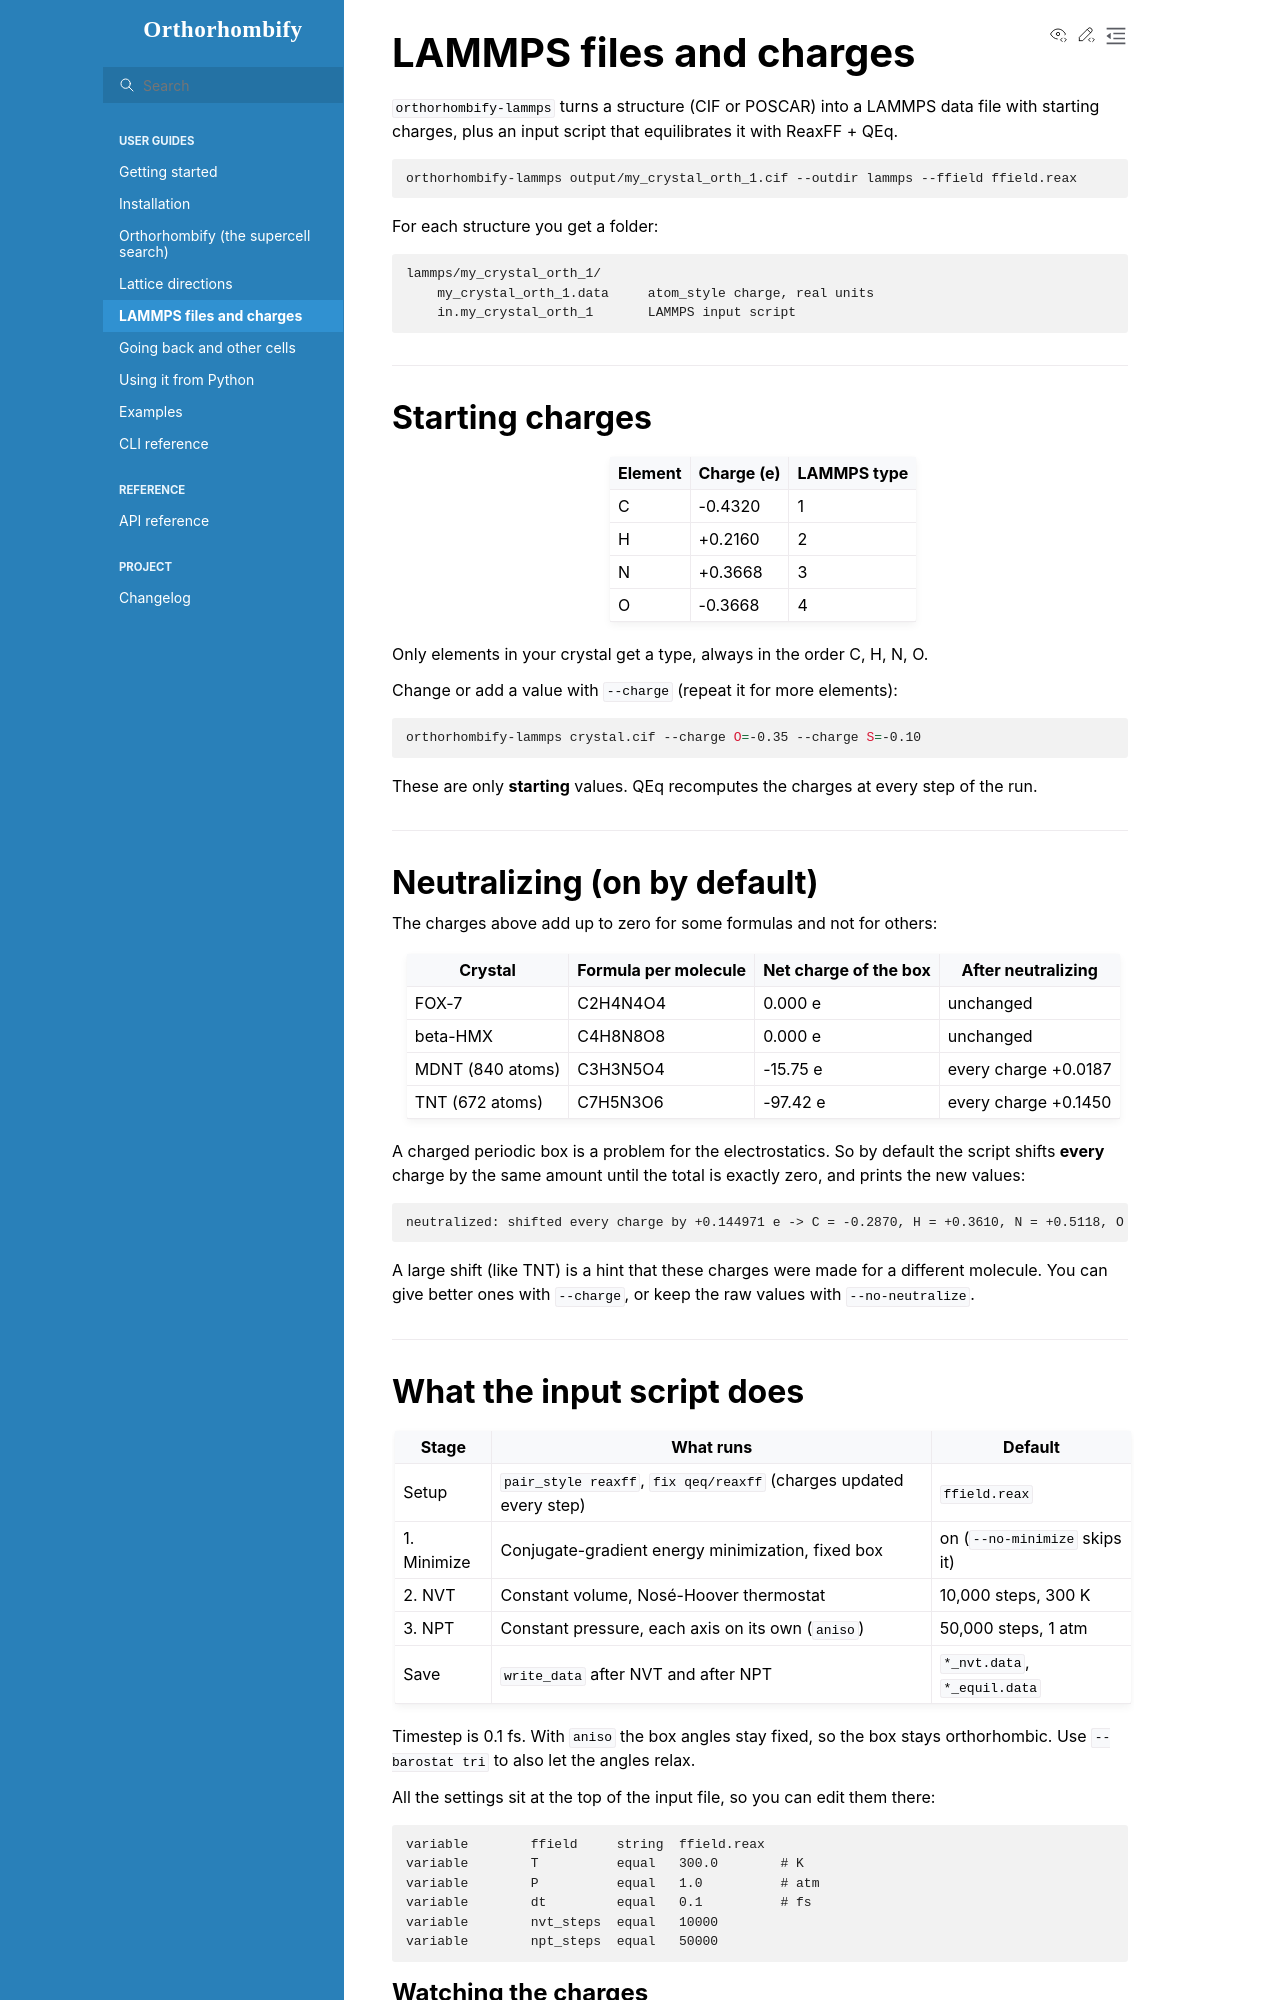

repository: Awwal41/orthorhombify · page: lammps.html · generator: sphinx

# LAMMPS files and charges

`orthorhombify-lammps` turns a structure (CIF or POSCAR) into a LAMMPS data file with
starting charges, plus an input script that equilibrates it with ReaxFF + QEq.

```bash
orthorhombify-lammps output/my_crystal_orth_1.cif --outdir lammps --ffield ffield.reax
```

For each structure you get a folder:

```text
lammps/my_crystal_orth_1/
    my_crystal_orth_1.data     atom_style charge, real units
    in.my_crystal_orth_1       LAMMPS input script
```

---

## Starting charges

| Element | Charge (e) | LAMMPS type |
|---------|-----------|-------------|
| C | -0.4320 | 1 |
| H | +0.2160 | 2 |
| N | +0.3668 | 3 |
| O | -0.3668 | 4 |

Only elements in your crystal get a type, always in the order C, H, N, O.

Change or add a value with `--charge` (repeat it for more elements):

```bash
orthorhombify-lammps crystal.cif --charge O=-0.35 --charge S=-0.10
```

These are only **starting** values. QEq recomputes the charges at every step of the run.

---

## Neutralizing (on by default)

The charges above add up to zero for some formulas and not for others:

| Crystal | Formula per molecule | Net charge of the box | After neutralizing |
|---------|---------------------|-----------------------|--------------------|
| FOX-7 | C2H4N4O4 | 0.000 e | unchanged |
| beta-HMX | C4H8N8O8 | 0.000 e | unchanged |
| MDNT (840 atoms) | C3H3N5O4 | -15.75 e | every charge +0.0187 |
| TNT (672 atoms) | C7H5N3O6 | -97.42 e | every charge +0.1450 |

A charged periodic box is a problem for the electrostatics. So by default the script
shifts **every** charge by the same amount until the total is exactly zero, and prints
the new values:

```text
neutralized: shifted every charge by +0.144971 e -> C = -0.2870, H = +0.3610, N = +0.5118, O = -0.2218
```

A large shift (like TNT) is a hint that these charges were made for a different
molecule. You can give better ones with `--charge`, or keep the raw values with
`--no-neutralize`.

---
